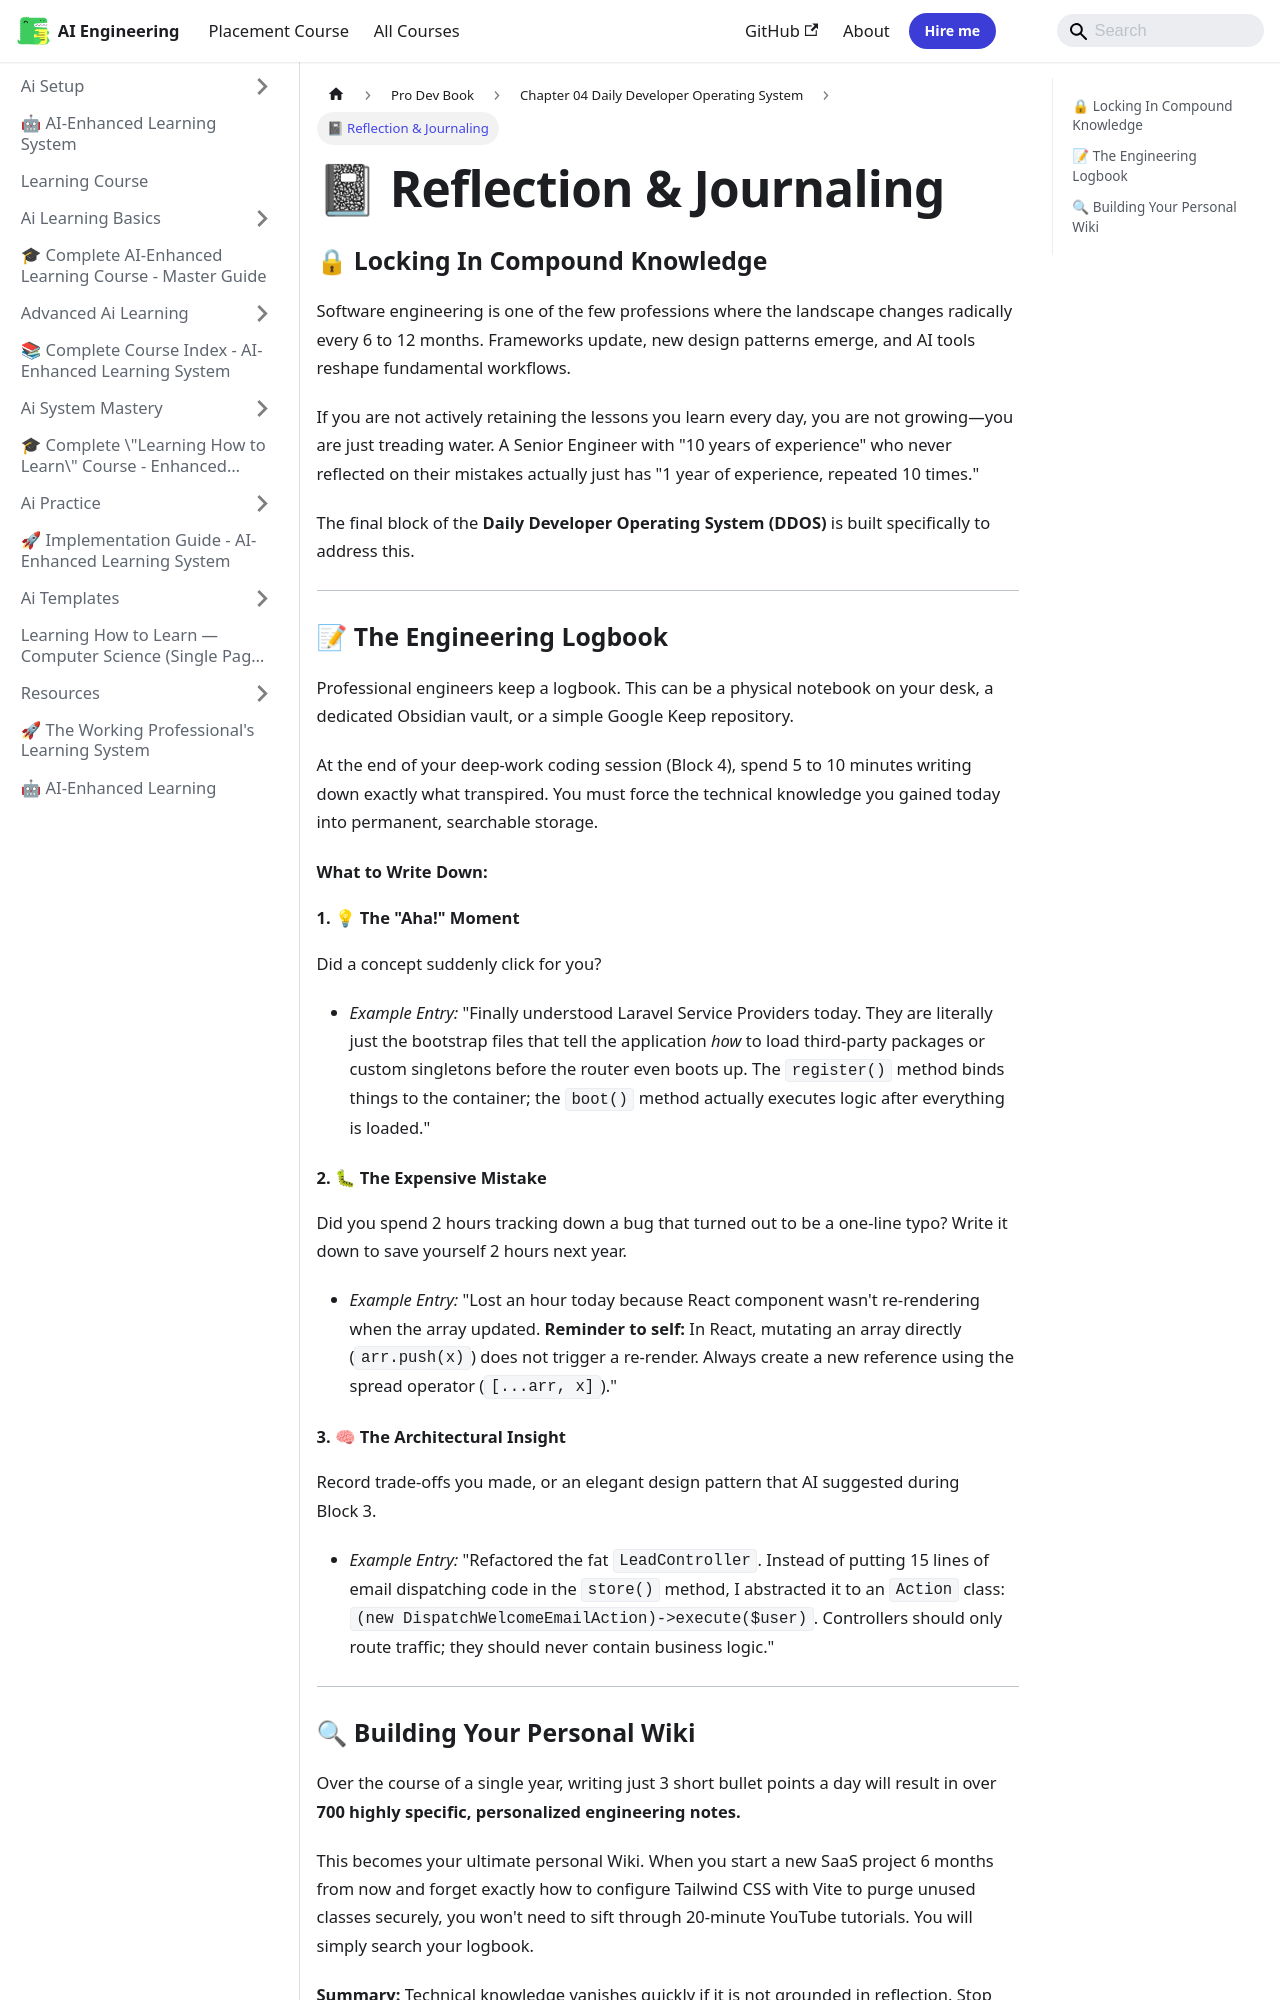

repository: Raushan666java/ai-engineering-journey · page: learning-course/Pro-Dev-book/Chapter_04_Daily_Developer_Operating_System/03_Reflection_And_Journaling/index.html · generator: mkdocs

---
slug: /learning-course/Pro-Dev-book/Chapter_04_Daily_Developer_Operating_System/03_Reflection_And_Journaling
title: "📓 Reflection & Journaling"
sidebar_label: "📓 Reflection & Journaling"
sidebar_position: 3
description: "Software engineering is one of the few professions where the landscape changes radically every 6 to 12 months. Frameworks update, new design patterns"
---
# 📓 Reflection & Journaling

### 🔒 Locking In Compound Knowledge

Software engineering is one of the few professions where the landscape changes radically every 6 to 12 months. Frameworks update, new design patterns emerge, and AI tools reshape fundamental workflows.

If you are not actively retaining the lessons you learn every day, you are not growing—you are just treading water. A Senior Engineer with "10 years of experience" who never reflected on their mistakes actually just has "1 year of experience, repeated 10 times."

The final block of the **Daily Developer Operating System (DDOS)** is built specifically to address this.

---

### 📝 The Engineering Logbook

Professional engineers keep a logbook. This can be a physical notebook on your desk, a dedicated Obsidian vault, or a simple Google Keep repository. 

At the end of your deep-work coding session (Block 4), spend 5 to 10 minutes writing down exactly what transpired. You must force the technical knowledge you gained today into permanent, searchable storage.

#### What to Write Down:

#### 1. 💡 The "Aha!" Moment
Did a concept suddenly click for you? 
*   *Example Entry:* "Finally understood Laravel Service Providers today. They are literally just the bootstrap files that tell the application *how* to load third-party packages or custom singletons before the router even boots up. The `register()` method binds things to the container; the `boot()` method actually executes logic after everything is loaded."

#### 2. 🐛 The Expensive Mistake
Did you spend 2 hours tracking down a bug that turned out to be a one-line typo? Write it down to save yourself 2 hours next year.
*   *Example Entry:* "Lost an hour today because React component wasn't re-rendering when the array updated. **Reminder to self:** In React, mutating an array directly (`arr.push(x)`) does not trigger a re-render. Always create a new reference using the spread operator (`[...arr, x]`)."
